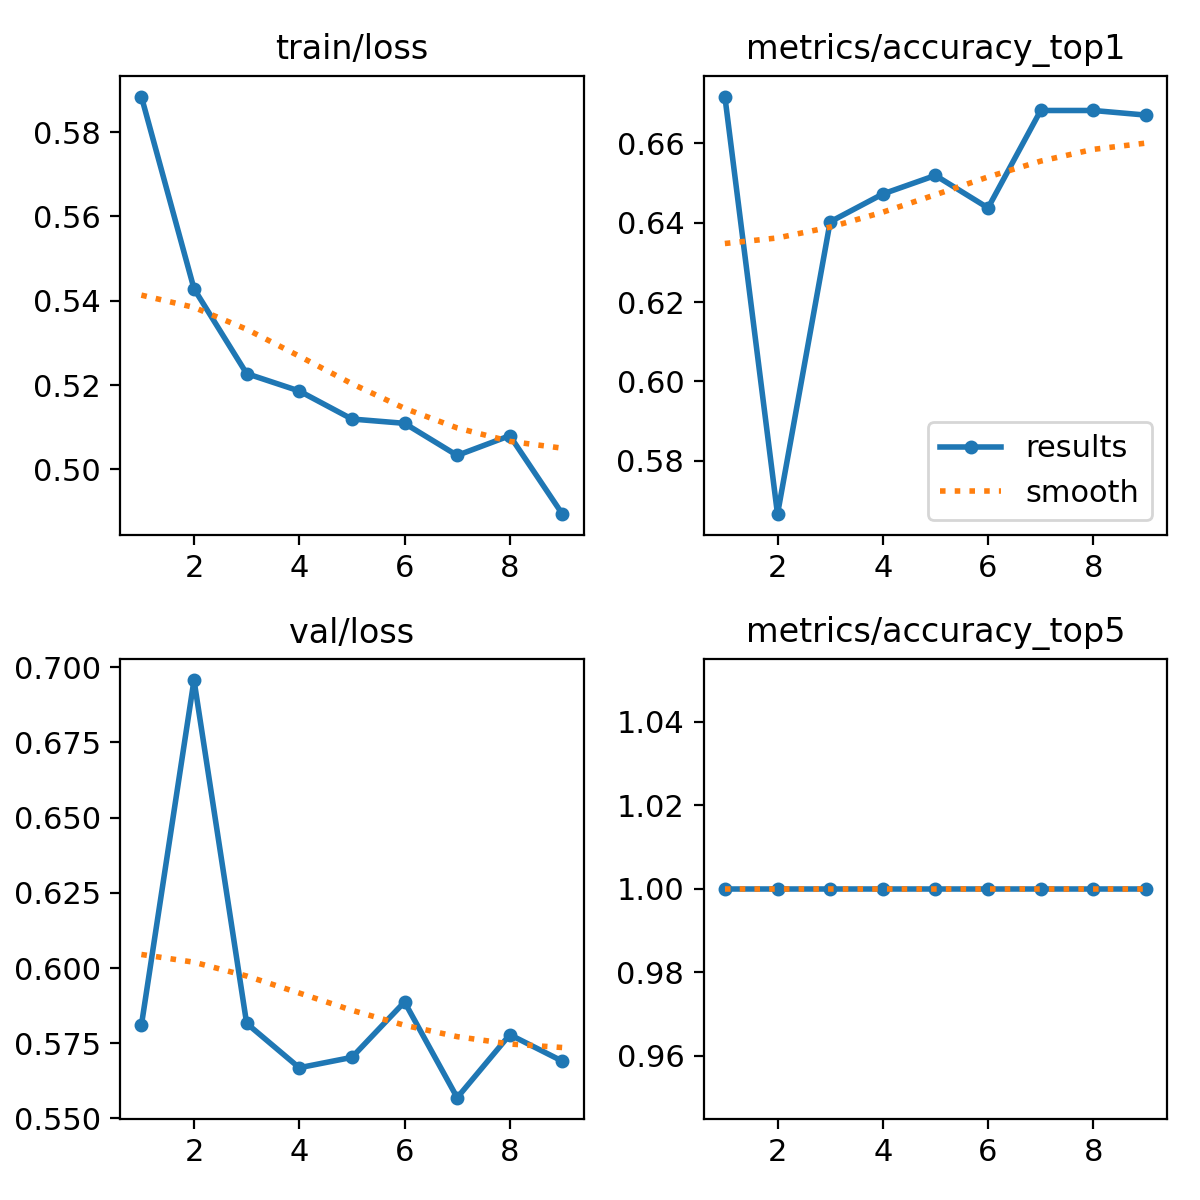

Values plotted in this chart, from the file beside it:
epoch, time, train/loss, metrics/accuracy_top1, metrics/accuracy_top5, val/loss, lr/pg0, lr/pg1, lr/pg2
1, 55.36, 0.5885, 0.6717, 1, 0.5809, 0.06738, 0.0003295, 0.0003295
2, 111.2, 0.5429, 0.5666, 1, 0.6957, 0.03438, 0.0006618, 0.0006618
3, 164.7, 0.5227, 0.6402, 1, 0.5816, 0.001373, 0.0009901, 0.0009901
4, 218.5, 0.5186, 0.6472, 1, 0.5669, 0.0009863, 0.0009863, 0.0009863
5, 272.3, 0.512, 0.6519, 1, 0.5703, 0.0009758, 0.0009758, 0.0009758
6, 326, 0.5109, 0.6437, 1, 0.5887, 0.0009623, 0.0009623, 0.0009623
7, 380.8, 0.5033, 0.6682, 1, 0.5569, 0.000946, 0.000946, 0.000946
8, 515, 0.508, 0.6682, 1, 0.5779, 0.0009271, 0.0009271, 0.0009271
9, 593, 0.4894, 0.6671, 1, 0.569, 0.0009055, 0.0009055, 0.0009055
